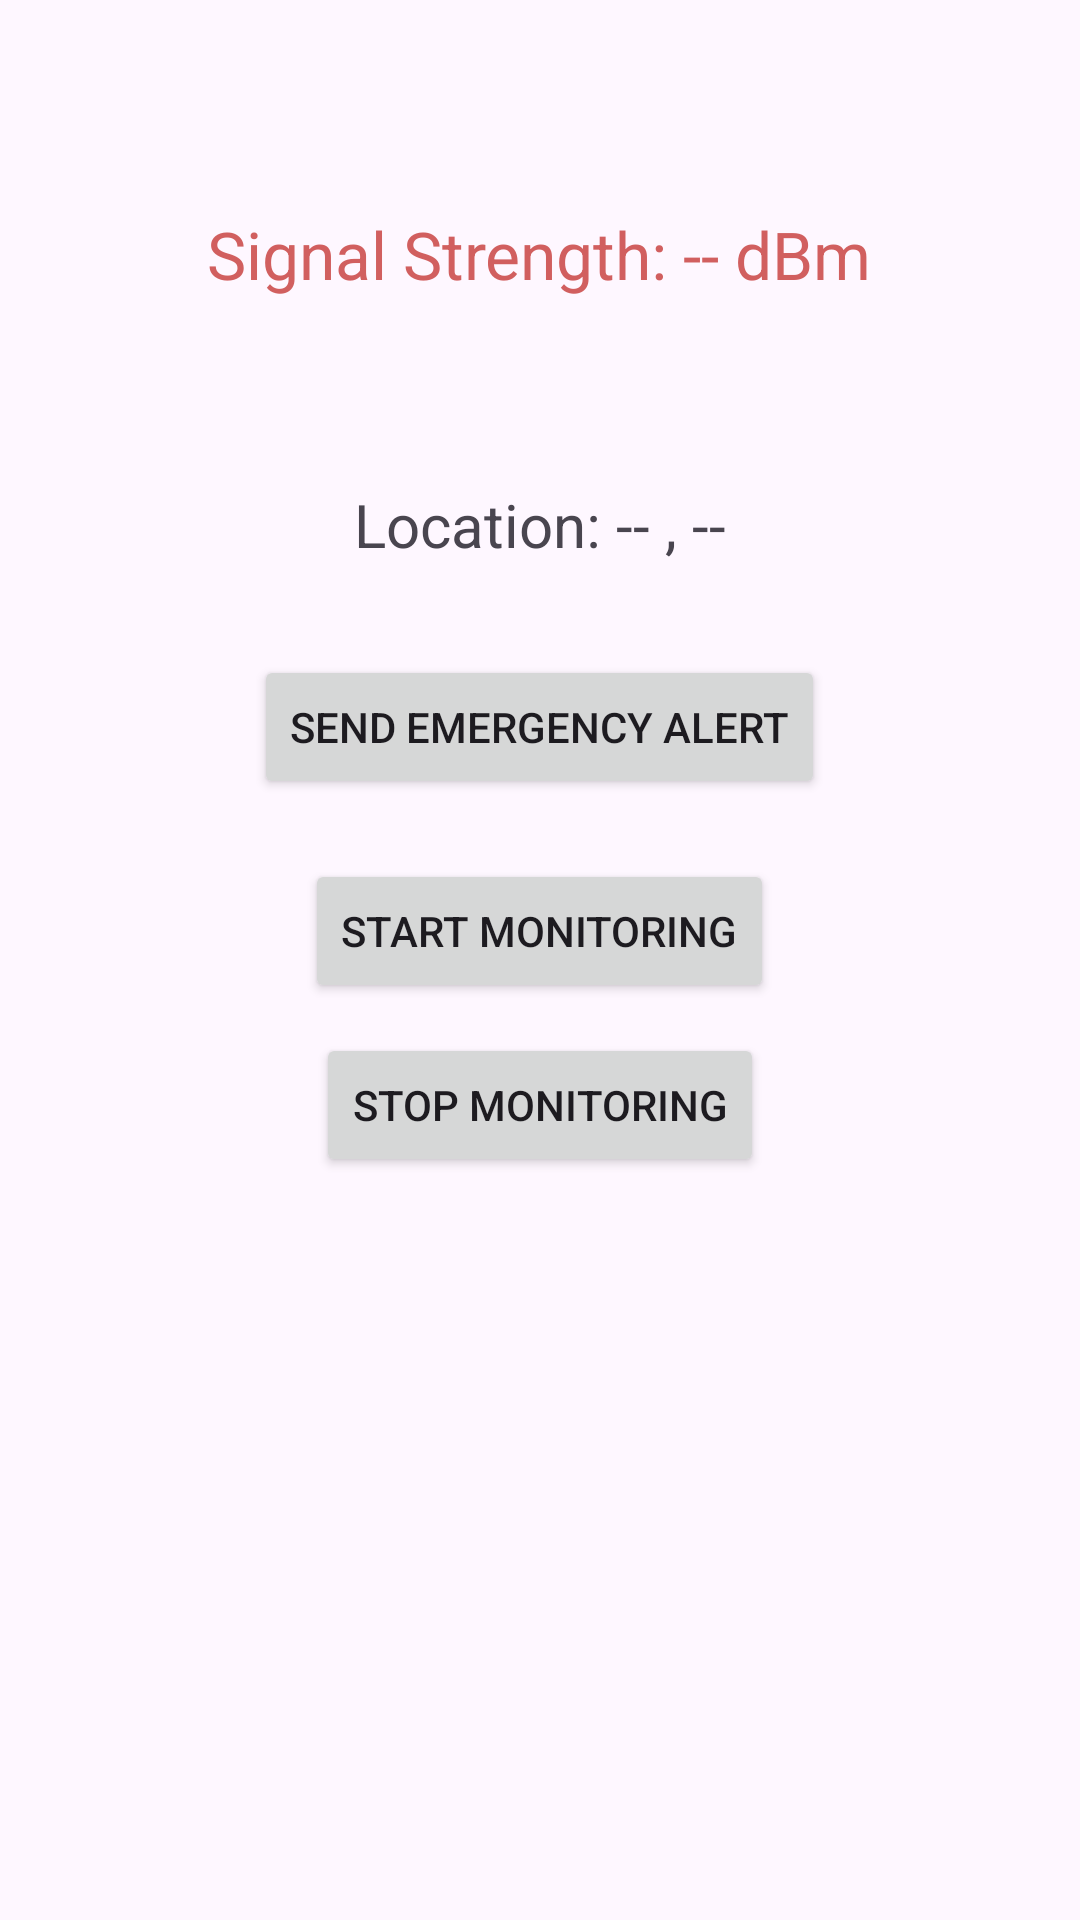

Layout XML and referenced resources for this Android screen:
<!-- AndroidManifest.xml: application theme Theme.NoSignalAlertSystem -->
<!-- res/layout/fragment_home.xml -->
<?xml version="1.0" encoding="utf-8"?>
<LinearLayout xmlns:android="http://schemas.android.com/apk/res/android"
    android:layout_width="match_parent"
    android:layout_height="match_parent"
    android:gravity="center_horizontal"
    android:orientation="vertical"
    android:padding="20dp"
    android:visibility="visible">

    <TextView
        android:id="@+id/tvSignal"
        android:layout_width="275dp"
        android:layout_height="wrap_content"
        android:layout_marginTop="50dp"
        android:layout_marginBottom="50dp"
        android:gravity="center"
        android:text="Signal Strength: -- dBm"
        android:textColor="#D15F5F"
        android:textSize="22sp" />

    <TextView
        android:id="@+id/tvLocation"
        android:layout_width="274dp"
        android:layout_height="wrap_content"
        android:layout_marginTop="12dp"
        android:gravity="center"
        android:text="Location: -- , --"
        android:textSize="20sp" />

    <Button
        android:id="@+id/btnManualAlert"
        android:layout_width="wrap_content"
        android:layout_height="wrap_content"
        android:layout_marginTop="30dp"
        android:maxWidth="220dp"
        android:text="Send Emergency Alert" />

    <Button
        android:id="@+id/btnStartService"
        android:layout_width="wrap_content"
        android:layout_height="wrap_content"
        android:layout_marginTop="20dp"
        android:rotationY="0"
        android:text="Start Monitoring" />

    <Button
        android:id="@+id/btnStopService"
        android:layout_width="wrap_content"
        android:layout_height="wrap_content"
        android:layout_marginTop="10dp"
        android:maxWidth="320dp"
        android:maxHeight="220dp"
        android:text="Stop Monitoring" />

</LinearLayout>
<!-- resources referenced by this layout -->
<resources>
  <style name="Theme.NoSignalAlertSystem" parent="Base.Theme.NoSignalAlertSystem" />
  <style name="Base.Theme.NoSignalAlertSystem" parent="Theme.Material3.DayNight.NoActionBar">
          
          
      </style>
</resources>
